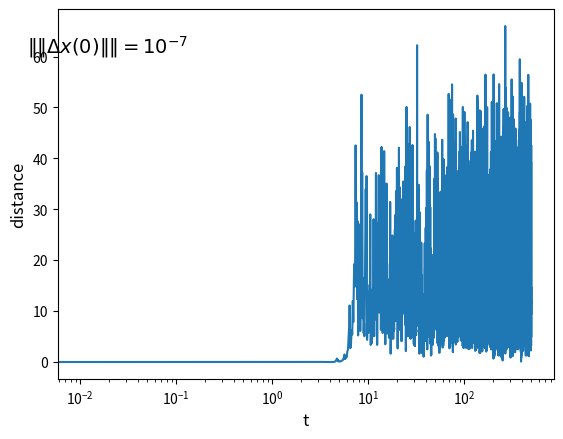

Generate this figure with matplotlib:
import numpy as np
from pylab import *
import scipy.integrate as S
import matplotlib.pyplot as plt
def deriv(x, t):
    dx=[0.]*len(x)
    dx[0]=a*(x[1]-x[0])
    dx[1]=(c-a)*x[0]-x[0]*x[2]+c*x[1]
    dx[2]=x[0]*x[1]-b*x[2]
    return dx
a=35;b=3;c=28
t=np.arange(0,500,1e-2)
x0s = [[7,7,40],[7+1e-7,7,40]]
res = [S.odeint(deriv,x,t) for x in x0s]
x1=res[0][:,0]
x2=res[1][:,0]

y1=res[0][:,1]
y2=res[1][:,1]

z1=res[0][:,2]
z2=res[1][:,2]

f, ax = plt.subplots()
ax.semilogx(t,np.sqrt((x2-x1)**2+(y2-y1)**2+(z2-z1)**2))
ax.set_xlabel('t',size=12)
ax.set_ylabel('distance',size=12)
ax.text(.1,.9,'$\|\|\Delta x(0)\|\|=10^{-7}$',ha='center', va='center',transform=ax.transAxes,fontsize=14)

show()